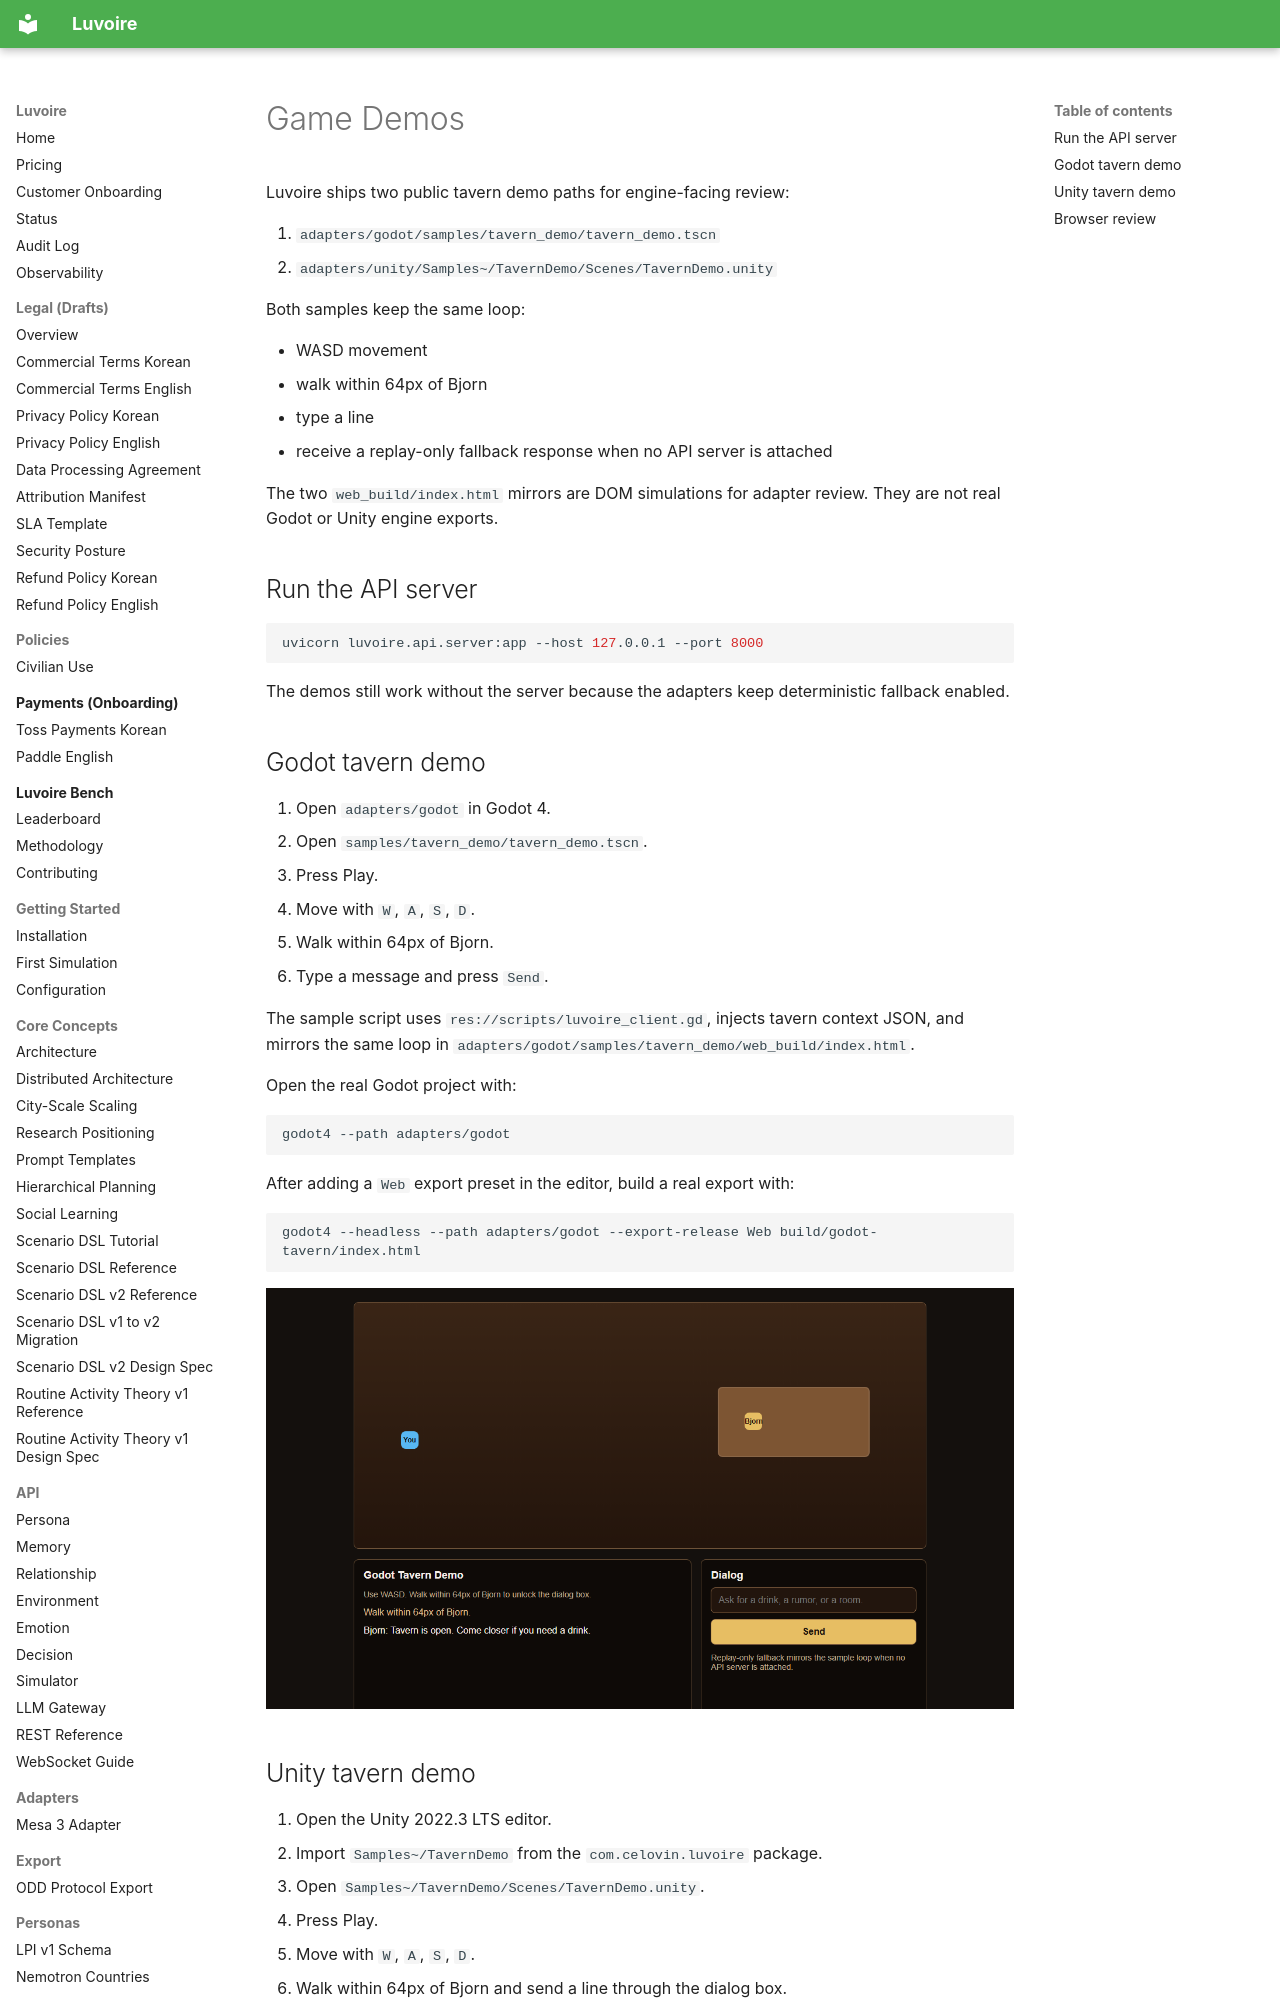

repository: Celovin/knoema · page: adapters/game_demos/index.html · generator: mkdocs

# Game Demos

Luvoire ships two public tavern demo paths for engine-facing review:

1. `adapters/godot/samples/tavern_demo/tavern_demo.tscn`
2. `adapters/unity/Samples~/TavernDemo/Scenes/TavernDemo.unity`

Both samples keep the same loop:

- WASD movement
- walk within 64px of Bjorn
- type a line
- receive a replay-only fallback response when no API server is attached

The two `web_build/index.html` mirrors are DOM simulations for adapter review. They are not real Godot or Unity engine exports.

## Run the API server

```bash
uvicorn luvoire.api.server:app --host 127.0.0.1 --port 8000
```

The demos still work without the server because the adapters keep deterministic fallback enabled.
